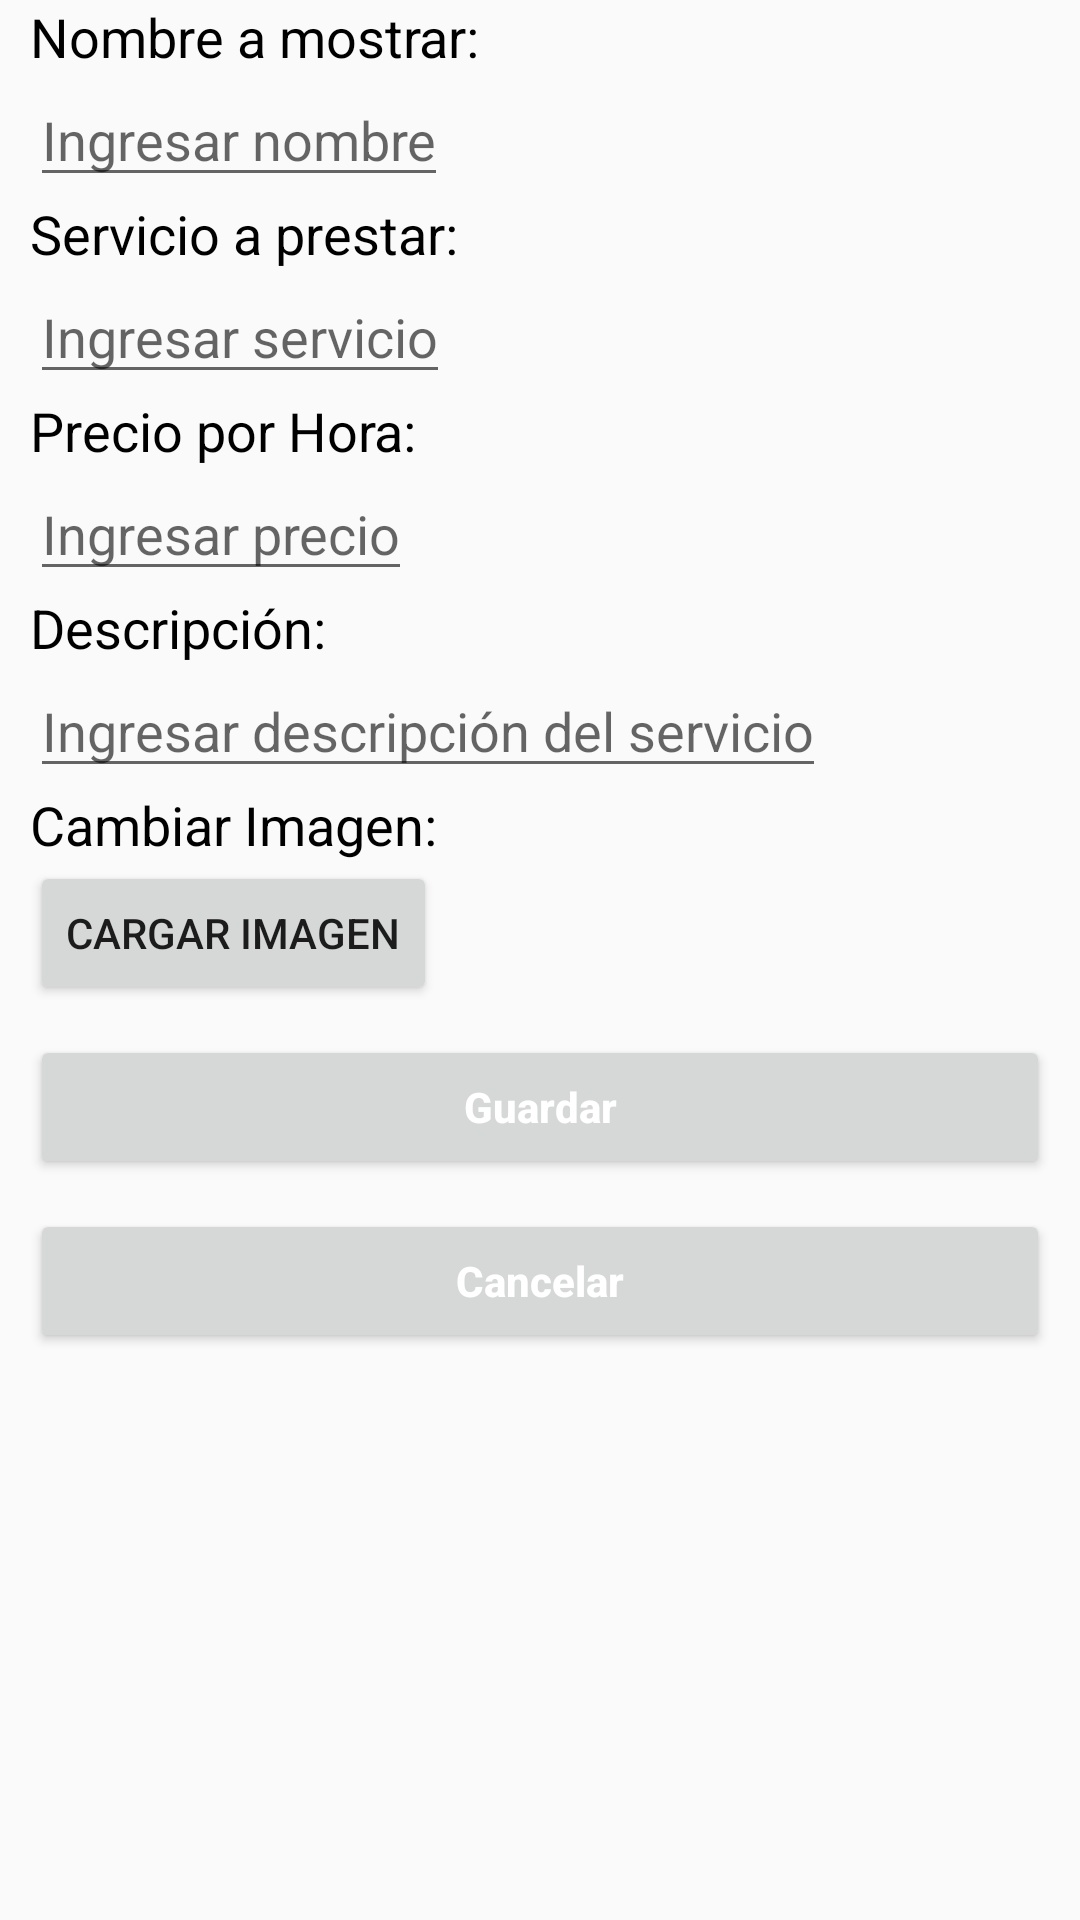

The Android layout XML behind this screen, and the referenced resources:
<!-- AndroidManifest.xml: application theme AppTheme -->
<!-- res/layout/formulario_perfil.xml -->
<?xml version="1.0" encoding="utf-8"?>
<ScrollView xmlns:android="http://schemas.android.com/apk/res/android"
    xmlns:tools="http://schemas.android.com/tools"
    android:layout_width="match_parent"
    android:layout_height="match_parent"
    xmlns:app="http://schemas.android.com/apk/res-auto"
    android:orientation="vertical">

<LinearLayout
    android:layout_width="match_parent"
    android:layout_height="match_parent"
    android:orientation="vertical">


    <TextView
        android:id="@+id/textView1"
        android:layout_width="wrap_content"
        android:layout_height="wrap_content"
        android:layout_below="@id/textView"
        android:layout_marginLeft="10dp"
        android:text="Nombre a mostrar:"
        android:textSize="18sp"
        android:textColor="@android:color/background_dark"
        />

    <EditText
        android:id="@+id/editText2"
        android:layout_width="wrap_content"
        android:layout_height="wrap_content"
        android:layout_above="@+id/textView4"
        android:hint="Ingresar nombre"
        android:layout_marginLeft="10dp"
        />

    <TextView
        android:id="@+id/textView"
        android:layout_width="wrap_content"
        android:layout_height="wrap_content"
        android:layout_marginLeft="10dp"
        android:text="Servicio a prestar:"
        android:textColor="@android:color/background_dark"
        android:textSize="18sp" />


    <EditText
        android:id="@+id/editText3"
        android:layout_width="wrap_content"
        android:layout_height="wrap_content"
        android:hint="Ingresar servicio"
        android:layout_marginLeft="10dp"
        />


    <TextView
        android:id="@+id/textView2"
        android:layout_width="wrap_content"
        android:layout_height="wrap_content"
        android:layout_below="@id/textView"
        android:layout_marginLeft="10dp"
        android:text="Precio por Hora:"
        android:textColor="@android:color/background_dark"
        android:textSize="18sp" />


    <EditText
        android:id="@+id/editText4"
        android:layout_width="wrap_content"
        android:layout_height="wrap_content"
        android:layout_alignParentStart="true"
        android:hint="Ingresar precio"
        android:layout_marginLeft="10dp"

         />


    <TextView
        android:id="@+id/textView3"
        android:layout_width="wrap_content"
        android:layout_height="wrap_content"
        android:text="Descripción:"
        android:layout_marginLeft="10dp"
        android:textColor="@android:color/background_dark"
        android:textSize="18sp"
        />

    <EditText
        android:id="@+id/et_localidad"
        android:layout_width="wrap_content"
        android:layout_height="wrap_content"
        android:layout_alignParentStart="true"
        android:hint="Ingresar descripción del servicio"
        android:layout_marginLeft="10dp"

         />


    <TextView
        android:id="@+id/textView4"
        android:layout_width="wrap_content"
        android:layout_height="wrap_content"
        android:text="Cambiar Imagen:"
        android:layout_marginLeft="10dp"
        android:textColor="@android:color/background_dark"
        android:textSize="18sp"
        />

    <Button
        android:id="@+id/button"
        android:layout_width="wrap_content"
        android:layout_height="wrap_content"
        android:layout_marginLeft="10dp"
        android:text="Cargar Imagen"


        />

    <Button
        android:id="@+id/b_guardar"
        android:layout_width="match_parent"
        android:layout_height="wrap_content"
        android:layout_gravity="center"
        android:layout_margin="10dp"
        android:layout_marginBottom="46dp"
        android:layout_marginLeft="10dp"
        android:elevation="2dp"
        android:onClick="guardarPerfil"
        android:text="Guardar"
        android:textAllCaps="false"
        android:textColor="@color/textWhite"
        android:textStyle="bold"
        app:layout_constraintBottom_toBottomOf="parent"
        app:layout_constraintLeft_toLeftOf="parent"
        app:layout_constraintRight_toRightOf="parent" />

    <Button
        android:id="@+id/btn_cancelar"
        android:layout_width="match_parent"
        android:layout_height="wrap_content"
        android:layout_gravity="center"
        android:layout_marginBottom="46dp"
        android:layout_marginLeft="10dp"
        android:layout_marginRight="10dp"
        android:elevation="2dp"
        android:onClick="cancelarPerfil"
        android:text="Cancelar"
        android:textAllCaps="false"
        android:textColor="@color/textWhite"
        android:textStyle="bold"
        app:layout_constraintBottom_toBottomOf="parent"
        app:layout_constraintLeft_toLeftOf="parent"
        app:layout_constraintRight_toRightOf="parent"

        />

</LinearLayout>
</ScrollView>
<!-- resources referenced by this layout -->
<resources>
  <color name="textWhite">#ffffff</color>
  <style name="AppTheme" parent="Theme.AppCompat.Light.DarkActionBar">
          
          <item name="colorPrimary">@color/colorPrimary</item>
          <item name="colorPrimaryDark">@color/colorPrimaryDark</item>
          <item name="colorAccent">@color/colorAccent</item>
  
      </style>
  <color name="colorPrimary">#fd6b02</color>
  <color name="colorPrimaryDark">#b44c01</color>
  <color name="colorAccent">#f59b14</color>
</resources>
